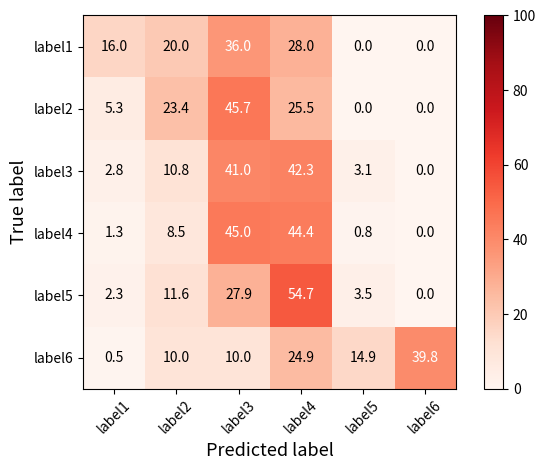

Reproduce this figure in Python.
import numpy as np
import matplotlib.pyplot as plt
import itertools
import math


class ConfusionMatrix:
    """Plot confusion matrix.

    Examples
    --------
    >>> import numpy as np
    >>> cm = np.array([
                        [10, 3, 4],
                        [0, 9, 2],
                        [3, 2, 10],
                    ])
    >>> classes = ['test1', 'test2', 'test3']
    >>> myCM = ConfusionMat()
    >>> myCM.read_cm(cm, class_list=classes)
    >>> myCM.plot(to_normalize=True)
    """
    # define constant
    THRESHOLD = 0.5

    def __init__(self, cm, class_list=None):
        """Initialize method.

        Args:
            cm (2-dimensional numpy array): A confusion matrix which either of columns or rows are true labels, and the other ones are predicted labels. I recommend you to use confusion_matrix method in scikit-learn.
            class_list (list, optional): A list of label names. If not specified, range(len(cm)) will be used for labels.
        """
        self._cm = cm

        if class_list==None:
            self._classes = range(len(cm))
        elif class_list:
            self._classes = class_list

    @property
    def cm(self):
        return self._cm

    def _normalize_cm(self, cm):
        sums = cm.sum(axis=1)[:, np.newaxis]

        return cm.astype('float') / cm.sum(axis=1)[:, np.newaxis] * 100

    def _calculate_luminance(self, rgb_tuple):
        """Calculate luminance.

        Note:
            Refered to [https://en.wikipedia.org/wiki/Relative_luminance](https://en.wikipedia.org/wiki/Relative_luminance).
        Args:
            rgb_tuple (tuple): A tuple o rgb color (r_value, g_value, b_value).
        """
        return 0.298912 * rgb_tuple[0] + 0.586611 * rgb_tuple[1] + 0.114478 * rgb_tuple[2]

    def plot(self,
                    to_normalize=False,
                    title=None,
                    to_show_colorbar=True,
                    colorbar_label=None,
                    to_show_label=True,
                    cmap=plt.cm.Reds,
                    save_path=None,
                    xlabel='Predicted label',
                    ylabel='True label',
                    text_font_size=10,
                    figsize=None):
        """Plot confusion matrix.

        Args:
            to_normalize (bool, optional): If true, normalize confusion matrix for each row. (default False)
            title (str, optional): If specified, set a title to a figure. If none, title is not set. (default None)
            to_show_colorbar (bool, optional): If true, show colorbar to a figure. (default True)
            colorbar_label (str, optional): If specified, show label next to colorbar. (default None)
            to_show_label (bool, optional): If true, show label in a figure. (default True)
            cmap (matplotlib colormap object, optional): Set colormap. See [matplotlib](https://matplotlib.org/users/colormaps.html) for available colormaps. (default matplotlib.pyplot.cm.Reds)
            save_path (str, optional): If specified, save graph to specified path and not show the graph. (default None)
            xlabel (str, optional): If specified, change xlabel. (default 'Predicted label')
            ylabel (str, optional): If specified, change ylabel.  (default 'True label')
            text_font_size (int, optional): If specified change font size.  (default 10)
            figsize (tuple of shape=(w, h), optional): If specified, change size of a figure to w, h in inches. It changes `figsize` parameter of [matplotlib.figure.Figure](https://matplotlib.org/api/_as_gen/matplotlib.figure.Figure.html#matplotlib-figure-figure). (default None)
        """

        # normalize if to_normalize is True
        if to_normalize:
            cm = self._normalize_cm(self._cm)
        else:
            cm = self._cm

        # set figuresize if specified
        if figsize:
            plt.figure(figsize=figsize)

        plt.imshow(cm, interpolation='nearest', cmap=cmap)

        # set color range when to_normalize is True
        if to_normalize:
            plt.clim(0,100)

        if title:
            plt.title(title, fontsize=15)
        if to_show_colorbar:
            cbar = plt.colorbar()
            if colorbar_label:
                cbar.set_label(colorbar_label)

        labels = np.arange(len(self._classes))
        plt.xticks(labels, self._classes, rotation=45)
        plt.yticks(labels, self._classes)

        plt.xlabel(xlabel, fontsize=13)
        plt.ylabel(ylabel, fontsize=13)

        max_of_cm = cm.max()

        for i, j in itertools.product(range(cm.shape[0]), range(cm.shape[1])):
            if not math.isnan(cm[i, j]):
                if to_normalize:
                    string = r'{:.1f}'.format(cm[i, j])
                else:
                    string = '{}'.format(cm[i, j])

                # get color of this cell
                cell_color = cmap(cm[i, j]/max_of_cm)
                rgb_tuple = (cell_color[0], cell_color[1], cell_color[2])
                # calculate luminance
                luminance = self._calculate_luminance(rgb_tuple)

                # set font color
                if luminance < self.THRESHOLD:
                    color = 'white'
                else:
                    color = 'black'

                # Show label if to_show_label is True
                if to_show_label:
                    plt.text(j, i, string,
                             horizontalalignment="center",
                             verticalalignment="center",
                             color=color,
                             fontsize=text_font_size)

        plt.tight_layout()
        if save_path:
            plt.savefig(save_pathe, transparent=True)
        else:
            plt.show()


if __name__ == '__main__':
    cm = np.array([
                     [4, 5, 9, 7, 0, 0],
                     [5, 22, 43, 24, 0, 0],
                     [9, 35, 133, 137, 10, 0],
                     [6, 40, 212, 209, 4, 0],
                     [2, 10, 24, 47, 3, 0],
                     [1, 20, 20, 50, 30, 80]
                 ])

    classes = ['label1', 'label2', 'label3', 'label4', 'label5', 'label6']
    plot_cm = ConfusionMatrix(cm, class_list=classes)
    plot_cm.plot(to_normalize=True)
    print(plot_cm.cm)
